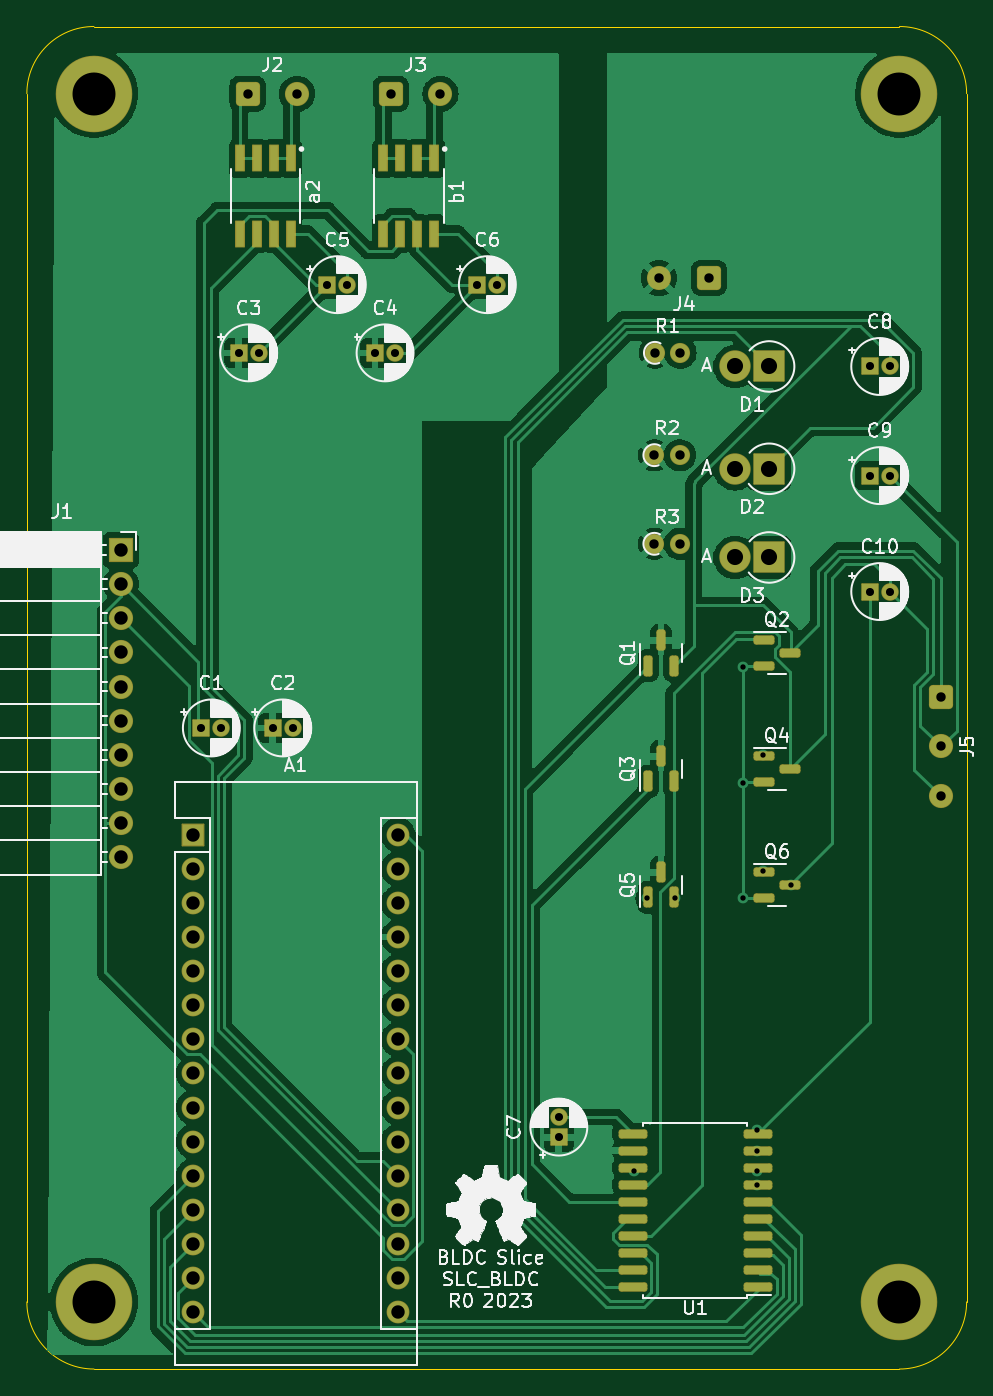
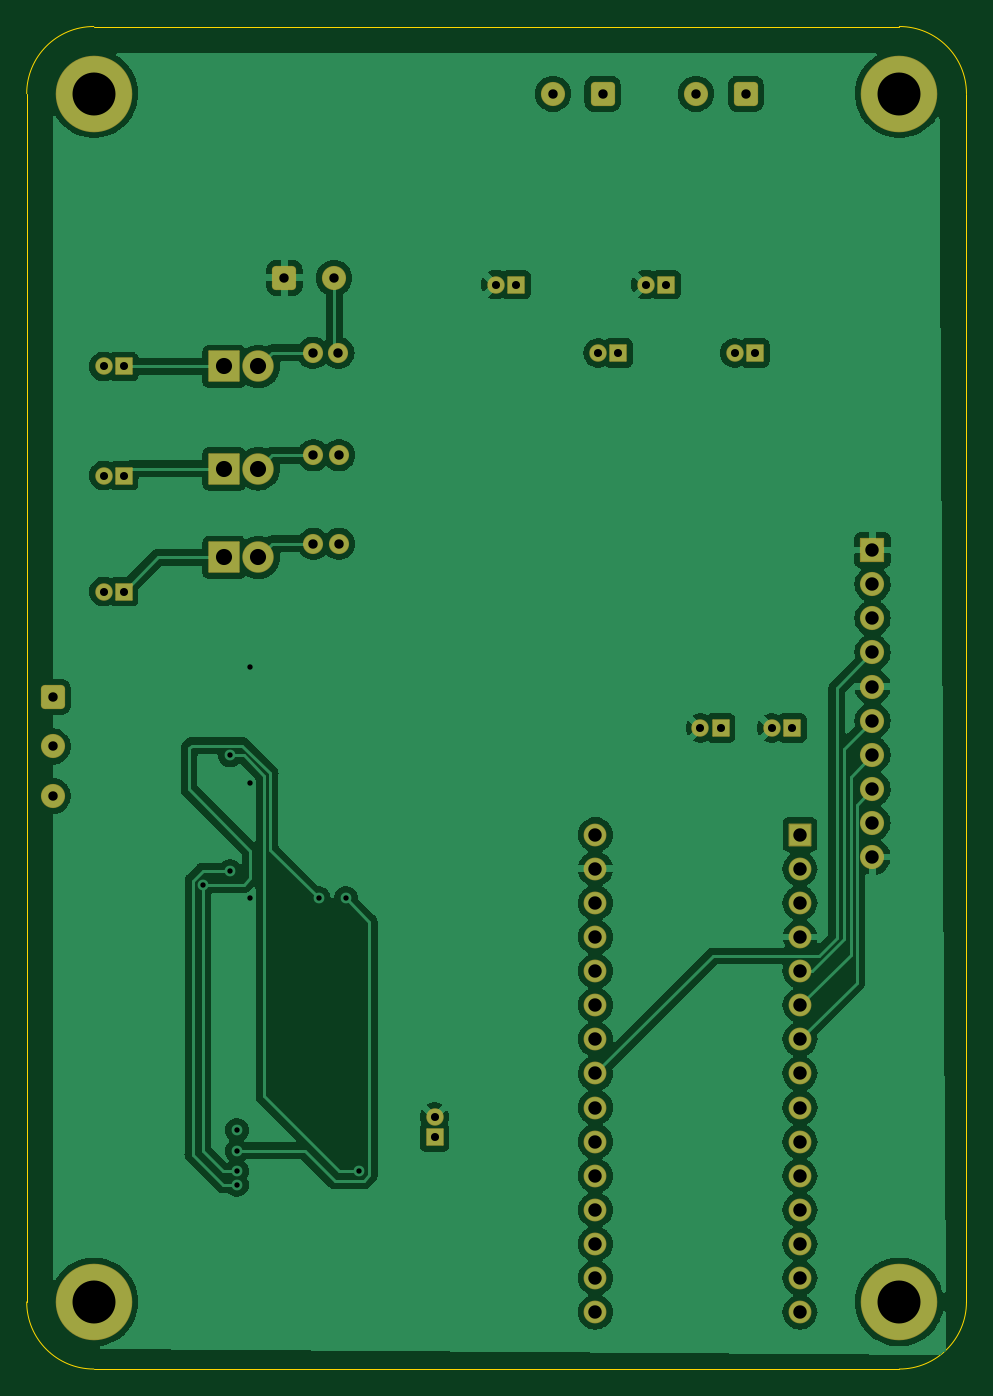
Circuit board: 11 layer files. Board 70.0 x 100.0 mm.
- bottom_copper: BREAD_BLDC-B_Cu.gbr (196649 bytes)
- bottom_mask: BREAD_BLDC-B_Mask.gbr (5093 bytes)
- paste: BREAD_BLDC-B_Paste.gbr (472 bytes)
- bottom_silk: BREAD_BLDC-B_Silkscreen.gbr (473 bytes)
- outline: BREAD_BLDC-Edge_Cuts.gbr (1043 bytes)
- top_copper: BREAD_BLDC-F_Cu.gbr (172901 bytes)
- top_mask: BREAD_BLDC-F_Mask.gbr (7284 bytes)
- paste: BREAD_BLDC-F_Paste.gbr (3025 bytes)
- top_silk: BREAD_BLDC-F_Silkscreen.gbr (130164 bytes)
- drill: BREAD_BLDC-NPTH.drl (289 bytes)
- drill: BREAD_BLDC-PTH.drl (2321 bytes)

=== bottom_copper: BREAD_BLDC-B_Cu.gbr (196649 bytes, source omitted) ===
=== bottom_mask: BREAD_BLDC-B_Mask.gbr ===
%TF.GenerationSoftware,KiCad,Pcbnew,(7.0.0)*%
%TF.CreationDate,2023-04-05T08:28:24-04:00*%
%TF.ProjectId,BREAD_BLDC,42524541-445f-4424-9c44-432e6b696361,rev?*%
%TF.SameCoordinates,Original*%
%TF.FileFunction,Soldermask,Bot*%
%TF.FilePolarity,Negative*%
%FSLAX46Y46*%
G04 Gerber Fmt 4.6, Leading zero omitted, Abs format (unit mm)*
G04 Created by KiCad (PCBNEW (7.0.0)) date 2023-04-05 08:28:24*
%MOMM*%
%LPD*%
G01*
G04 APERTURE LIST*
G04 Aperture macros list*
%AMRoundRect*
0 Rectangle with rounded corners*
0 $1 Rounding radius*
0 $2 $3 $4 $5 $6 $7 $8 $9 X,Y pos of 4 corners*
0 Add a 4 corners polygon primitive as box body*
4,1,4,$2,$3,$4,$5,$6,$7,$8,$9,$2,$3,0*
0 Add four circle primitives for the rounded corners*
1,1,$1+$1,$2,$3*
1,1,$1+$1,$4,$5*
1,1,$1+$1,$6,$7*
1,1,$1+$1,$8,$9*
0 Add four rect primitives between the rounded corners*
20,1,$1+$1,$2,$3,$4,$5,0*
20,1,$1+$1,$4,$5,$6,$7,0*
20,1,$1+$1,$6,$7,$8,$9,0*
20,1,$1+$1,$8,$9,$2,$3,0*%
G04 Aperture macros list end*
%ADD10C,5.700000*%
%ADD11RoundRect,0.050000X-0.800000X-0.800000X0.800000X-0.800000X0.800000X0.800000X-0.800000X0.800000X0*%
%ADD12O,1.700000X1.700000*%
%ADD13RoundRect,0.050000X-0.600000X-0.600000X0.600000X-0.600000X0.600000X0.600000X-0.600000X0.600000X0*%
%ADD14C,1.300000*%
%ADD15RoundRect,0.050000X-0.850000X-0.850000X0.850000X-0.850000X0.850000X0.850000X-0.850000X0.850000X0*%
%ADD16O,1.800000X1.800000*%
%ADD17RoundRect,0.300000X-0.600000X0.600000X-0.600000X-0.600000X0.600000X-0.600000X0.600000X0.600000X0*%
%ADD18C,1.800000*%
%ADD19RoundRect,0.050000X1.120000X1.120000X-1.120000X1.120000X-1.120000X-1.120000X1.120000X-1.120000X0*%
%ADD20O,2.340000X2.340000*%
%ADD21RoundRect,0.050000X0.600000X-0.600000X0.600000X0.600000X-0.600000X0.600000X-0.600000X-0.600000X0*%
%ADD22C,1.500000*%
%ADD23O,1.500000X1.500000*%
%ADD24RoundRect,0.300000X-0.600000X-0.600000X0.600000X-0.600000X0.600000X0.600000X-0.600000X0.600000X0*%
%ADD25RoundRect,0.300000X0.600000X0.600000X-0.600000X0.600000X-0.600000X-0.600000X0.600000X-0.600000X0*%
G04 APERTURE END LIST*
D10*
%TO.C,H1*%
X127600000Y-44800000D03*
%TD*%
%TO.C,H2*%
X187600000Y-44800000D03*
%TD*%
%TO.C,H3*%
X127600000Y-134800000D03*
%TD*%
%TO.C,H4*%
X187600000Y-134800000D03*
%TD*%
D11*
%TO.C,A1*%
X135000000Y-100000000D03*
D12*
X134999999Y-102539999D03*
X134999999Y-105079999D03*
X134999999Y-107619999D03*
X134999999Y-110159999D03*
X134999999Y-112699999D03*
X134999999Y-115239999D03*
X134999999Y-117779999D03*
X134999999Y-120319999D03*
X134999999Y-122859999D03*
X134999999Y-125399999D03*
X134999999Y-127939999D03*
X134999999Y-130479999D03*
X134999999Y-133019999D03*
X134999999Y-135559999D03*
X150239999Y-135559999D03*
X150239999Y-133019999D03*
X150239999Y-130479999D03*
X150239999Y-127939999D03*
X150239999Y-125399999D03*
X150239999Y-122859999D03*
X150239999Y-120319999D03*
X150239999Y-117779999D03*
X150239999Y-115239999D03*
X150239999Y-112699999D03*
X150239999Y-110159999D03*
X150239999Y-107619999D03*
X150239999Y-105079999D03*
X150239999Y-102539999D03*
X150239999Y-99999999D03*
%TD*%
D13*
%TO.C,C2*%
X140912000Y-92048000D03*
D14*
X142412000Y-92048000D03*
%TD*%
D15*
%TO.C,J1*%
X129600000Y-78800000D03*
D16*
X129599999Y-81339999D03*
X129599999Y-83879999D03*
X129599999Y-86419999D03*
X129599999Y-88959999D03*
X129599999Y-91499999D03*
X129599999Y-94039999D03*
X129599999Y-96579999D03*
X129599999Y-99119999D03*
X129599999Y-101659999D03*
%TD*%
D13*
%TO.C,C1*%
X135593401Y-92048000D03*
D14*
X137093401Y-92048000D03*
%TD*%
D13*
%TO.C,C5*%
X144976000Y-59028000D03*
D14*
X146476000Y-59028000D03*
%TD*%
D17*
%TO.C,J5*%
X190672000Y-89728000D03*
D18*
X190672000Y-93428000D03*
X190672000Y-97128000D03*
%TD*%
D19*
%TO.C,D3*%
X177886000Y-79348000D03*
D20*
X175345999Y-79347999D03*
%TD*%
D19*
%TO.C,D2*%
X177886000Y-72744000D03*
D20*
X175345999Y-72743999D03*
%TD*%
D13*
%TO.C,C4*%
X148532000Y-64108000D03*
D14*
X150032000Y-64108000D03*
%TD*%
D13*
%TO.C,C6*%
X156152000Y-59028000D03*
D14*
X157652000Y-59028000D03*
%TD*%
D19*
%TO.C,D1*%
X177886000Y-65124000D03*
D20*
X175345999Y-65123999D03*
%TD*%
D13*
%TO.C,C10*%
X185377401Y-81888000D03*
D14*
X186877401Y-81888000D03*
%TD*%
D21*
%TO.C,C7*%
X162224000Y-122528000D03*
D14*
X162224000Y-121028000D03*
%TD*%
D22*
%TO.C,R1*%
X169382000Y-64108000D03*
D23*
X171281999Y-64107999D03*
%TD*%
D24*
%TO.C,J3*%
X149706000Y-44804000D03*
D18*
X153406000Y-44804000D03*
%TD*%
D25*
%TO.C,J4*%
X173400000Y-58520000D03*
D18*
X169700000Y-58520000D03*
%TD*%
D22*
%TO.C,R3*%
X169340000Y-78332000D03*
D23*
X171239999Y-78331999D03*
%TD*%
D24*
%TO.C,J2*%
X139038000Y-44804000D03*
D18*
X142738000Y-44804000D03*
%TD*%
D13*
%TO.C,C9*%
X185377401Y-73252000D03*
D14*
X186877401Y-73252000D03*
%TD*%
D22*
%TO.C,R2*%
X169340000Y-71728000D03*
D23*
X171239999Y-71727999D03*
%TD*%
D13*
%TO.C,C8*%
X185377401Y-65124000D03*
D14*
X186877401Y-65124000D03*
%TD*%
D13*
%TO.C,C3*%
X138372000Y-64108000D03*
D14*
X139872000Y-64108000D03*
%TD*%
M02*

=== paste: BREAD_BLDC-B_Paste.gbr ===
%TF.GenerationSoftware,KiCad,Pcbnew,(7.0.0)*%
%TF.CreationDate,2023-04-05T08:28:23-04:00*%
%TF.ProjectId,BREAD_BLDC,42524541-445f-4424-9c44-432e6b696361,rev?*%
%TF.SameCoordinates,Original*%
%TF.FileFunction,Paste,Bot*%
%TF.FilePolarity,Positive*%
%FSLAX46Y46*%
G04 Gerber Fmt 4.6, Leading zero omitted, Abs format (unit mm)*
G04 Created by KiCad (PCBNEW (7.0.0)) date 2023-04-05 08:28:23*
%MOMM*%
%LPD*%
G01*
G04 APERTURE LIST*
G04 APERTURE END LIST*
M02*

=== bottom_silk: BREAD_BLDC-B_Silkscreen.gbr ===
%TF.GenerationSoftware,KiCad,Pcbnew,(7.0.0)*%
%TF.CreationDate,2023-04-05T08:28:23-04:00*%
%TF.ProjectId,BREAD_BLDC,42524541-445f-4424-9c44-432e6b696361,rev?*%
%TF.SameCoordinates,Original*%
%TF.FileFunction,Legend,Bot*%
%TF.FilePolarity,Positive*%
%FSLAX46Y46*%
G04 Gerber Fmt 4.6, Leading zero omitted, Abs format (unit mm)*
G04 Created by KiCad (PCBNEW (7.0.0)) date 2023-04-05 08:28:23*
%MOMM*%
%LPD*%
G01*
G04 APERTURE LIST*
G04 APERTURE END LIST*
M02*

=== outline: BREAD_BLDC-Edge_Cuts.gbr ===
%TF.GenerationSoftware,KiCad,Pcbnew,(7.0.0)*%
%TF.CreationDate,2023-04-05T08:28:24-04:00*%
%TF.ProjectId,BREAD_BLDC,42524541-445f-4424-9c44-432e6b696361,rev?*%
%TF.SameCoordinates,Original*%
%TF.FileFunction,Profile,NP*%
%FSLAX46Y46*%
G04 Gerber Fmt 4.6, Leading zero omitted, Abs format (unit mm)*
G04 Created by KiCad (PCBNEW (7.0.0)) date 2023-04-05 08:28:24*
%MOMM*%
%LPD*%
G01*
G04 APERTURE LIST*
%TA.AperFunction,Profile*%
%ADD10C,0.050000*%
%TD*%
G04 APERTURE END LIST*
D10*
X192600000Y-44800000D02*
X192600000Y-134800000D01*
X192600000Y-44800000D02*
G75*
G03*
X187600000Y-39800000I-5000000J0D01*
G01*
X122600000Y-134800000D02*
G75*
G03*
X127600000Y-139800000I5000000J0D01*
G01*
X127600000Y-39800000D02*
X187600000Y-39800000D01*
X127600000Y-39800000D02*
G75*
G03*
X122600000Y-44800000I0J-5000000D01*
G01*
X187600000Y-139800000D02*
G75*
G03*
X192600000Y-134800000I0J5000000D01*
G01*
X122600000Y-134800000D02*
X122600000Y-44800000D01*
X127600000Y-139800000D02*
X187600000Y-139800000D01*
M02*

=== top_copper: BREAD_BLDC-F_Cu.gbr (172901 bytes, source omitted) ===
=== top_mask: BREAD_BLDC-F_Mask.gbr (7284 bytes, source omitted) ===
=== paste: BREAD_BLDC-F_Paste.gbr (3025 bytes, source withheld) ===
=== top_silk: BREAD_BLDC-F_Silkscreen.gbr (130164 bytes, source omitted) ===
=== drill: BREAD_BLDC-NPTH.drl ===
M48
; DRILL file {KiCad (7.0.0)} date Wed Apr  5 08:31:11 2023
; FORMAT={-:-/ absolute / metric / decimal}
; #@! TF.CreationDate,2023-04-05T08:31:11-04:00
; #@! TF.GenerationSoftware,Kicad,Pcbnew,(7.0.0)
; #@! TF.FileFunction,NonPlated,1,2,NPTH
FMAT,2
METRIC
%
G90
G05
T0
M30

=== drill: BREAD_BLDC-PTH.drl ===
M48
; DRILL file {KiCad (7.0.0)} date Wed Apr  5 08:31:11 2023
; FORMAT={-:-/ absolute / metric / decimal}
; #@! TF.CreationDate,2023-04-05T08:31:11-04:00
; #@! TF.GenerationSoftware,Kicad,Pcbnew,(7.0.0)
; #@! TF.FileFunction,Plated,1,2,PTH
FMAT,2
METRIC
; #@! TA.AperFunction,Plated,PTH,ViaDrill
T1C0.400
; #@! TA.AperFunction,Plated,PTH,ComponentDrill
T2C0.600
; #@! TA.AperFunction,Plated,PTH,ComponentDrill
T3C0.700
; #@! TA.AperFunction,Plated,PTH,ComponentDrill
T4C1.000
; #@! TA.AperFunction,Plated,PTH,ComponentDrill
T5C1.200
; #@! TA.AperFunction,Plated,PTH,ComponentDrill
T6C3.200
%
G90
G05
T1
X167.812Y-125.068
X168.828Y-104.748
X170.86Y-104.748
X175.94Y-87.476
X175.94Y-96.112
X175.94Y-104.748
X176.956Y-122.02
X176.956Y-123.544
X176.956Y-125.068
X176.956Y-126.084
X177.464Y-94.08
X177.464Y-102.716
X179.496Y-103.732
T2
X135.593Y-92.048
X137.093Y-92.048
X138.372Y-64.108
X139.872Y-64.108
X140.912Y-92.048
X142.412Y-92.048
X144.976Y-59.028
X146.476Y-59.028
X148.532Y-64.108
X150.032Y-64.108
X156.152Y-59.028
X157.652Y-59.028
X162.224Y-121.028
X162.224Y-122.528
X185.377Y-65.124
X185.377Y-73.252
X185.377Y-81.888
X186.877Y-65.124
X186.877Y-73.252
X186.877Y-81.888
T3
X139.038Y-44.804
X142.738Y-44.804
X149.706Y-44.804
X153.406Y-44.804
X169.34Y-71.728
X169.34Y-78.332
X169.382Y-64.108
X169.7Y-58.52
X171.24Y-71.728
X171.24Y-78.332
X171.282Y-64.108
X173.4Y-58.52
X190.672Y-89.728
X190.672Y-93.428
X190.672Y-97.128
T4
X129.6Y-78.8
X129.6Y-81.34
X129.6Y-83.88
X129.6Y-86.42
X129.6Y-88.96
X129.6Y-91.5
X129.6Y-94.04
X129.6Y-96.58
X129.6Y-99.12
X129.6Y-101.66
X135.0Y-100.0
X135.0Y-102.54
X135.0Y-105.08
X135.0Y-107.62
X135.0Y-110.16
X135.0Y-112.7
X135.0Y-115.24
X135.0Y-117.78
X135.0Y-120.32
X135.0Y-122.86
X135.0Y-125.4
X135.0Y-127.94
X135.0Y-130.48
X135.0Y-133.02
X135.0Y-135.56
X150.24Y-100.0
X150.24Y-102.54
X150.24Y-105.08
X150.24Y-107.62
X150.24Y-110.16
X150.24Y-112.7
X150.24Y-115.24
X150.24Y-117.78
X150.24Y-120.32
X150.24Y-122.86
X150.24Y-125.4
X150.24Y-127.94
X150.24Y-130.48
X150.24Y-133.02
X150.24Y-135.56
T5
X175.346Y-65.124
X175.346Y-72.744
X175.346Y-79.348
X177.886Y-65.124
X177.886Y-72.744
X177.886Y-79.348
T6
X127.6Y-44.8
X127.6Y-134.8
X187.6Y-44.8
X187.6Y-134.8
T0
M30

